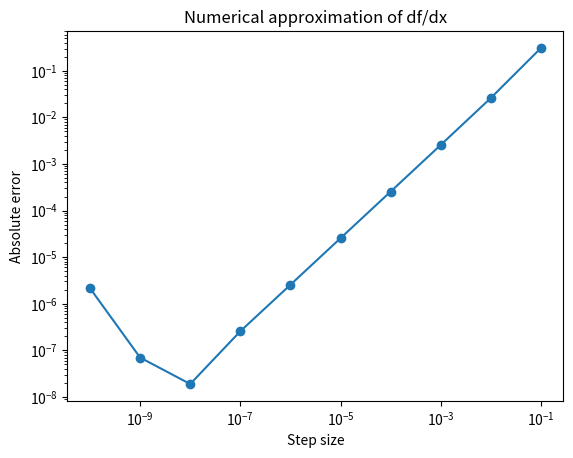

Generate this figure with matplotlib:
import numpy as np
import matplotlib.pyplot as plt

def f(x):
    return np.exp(np.sin(2*x))

def df(x):
    hopt = np.sqrt(2*np.finfo(float).eps/np.abs(d2f(x)))
    hs = np.logspace(-1,-10,10,endpoint=True)
    errors = []
    for h in hs:
        approx = (f(x+h) - f(x))/h
        exact = df_exact(x)
        error = np.abs(approx - exact)
        errors.append(error)
    return hs, errors

def d2f(x):
    return -4*np.exp(np.sin(2*x))*np.sin(x)**2 + 2*np.exp(np.sin(2*x))*np.cos(2*x)

def df_exact(x):
    return 2*np.exp(np.sin(2*x))*np.cos(2*x)

hs, errors = df(0.5)

print('Step size\tAbsolute error')
for i in range(len(hs)):
    print('{:.1e}\t\t{:.1e}'.format(hs[i], errors[i]))

plt.loglog(hs, errors, '-o')
plt.xlabel('Step size')
plt.ylabel('Absolute error')
plt.title('Numerical approximation of df/dx')
plt.show()




















#
# Error analysis is an important tool for understanding the accuracy of numerical methods. In the context of approximating a function, such as taking its derivative, there are two types of errors to consider: approximation error and roundoff error.
#
# Approximation error arises from the fact that numerical methods can only approximate the exact solution. In the case of numerical differentiation, this means that the numerical approximation to the derivative may not be exactly equal to the true derivative. Approximation error can be reduced by using a smaller step size h.
#
# Roundoff error, on the other hand, is caused by the limited precision of numerical computations. When performing calculations on a computer, there are a limited number of digits that can be used to represent numbers. As a result, small errors can accumulate over the course of a calculation, leading to roundoff error. Roundoff error can be reduced by using higher-precision arithmetic, such as using double-precision instead of single-precision floating-point arithmetic.
#
# To derive expressions for the optimal step size hopt and the optimal error Eopt, we can use Taylor's theorem to approximate the error of the numerical differentiation method. For simplicity, we will consider the forward difference method for approximating the derivative of a function f(x).
#
# Using Taylor's theorem, we can write:
#
# f(x+h) = f(x) + hf'(x) + h^2/2 f''(x) + O(h^3)
#
# where O(h^3) denotes terms that are of order h^3 or higher. Rearranging this equation, we get:
#
# f'(x) = (f(x+h) - f(x))/h - h/2 f''(x) + O(h^2)
#
# This equation gives the exact value of the derivative, with an error term of order O(h^2). To derive the error of the numerical approximation, we replace f'(x) with its numerical approximation, which is given by:
#
# f'(x) ≈ (f(x+h) - f(x))/h
#
# Substituting this approximation into the error equation, we get:
#
# error = f'(x) - (f(x+h) - f(x))/h = -h/2 f''(x) + O(h^2)
#
# This equation tells us that the error of the numerical approximation is proportional to h and inversely proportional to the second derivative of the function f. Therefore, the optimal step size hopt can be found by minimizing the error equation with respect to h. This gives:
#
# hopt = sqrt(2 * epsilon / |f''(x)|)
#
# where epsilon is the machine epsilon, which is a measure of the precision of floating-point arithmetic. Note that this expression assumes that f''(x) is non-zero.
#
# The optimal error Eopt can be found by substituting hopt into the error equation:
#
# Eopt = |hopt/2 f''(x)| = sqrt(epsilon/2) |f''(x)|
#
# To produce numerical estimates for hopt and Eopt, we need to know the value of f''(x) at the point x. Depending on the function being differentiated, this may be difficult or impossible to determine analytically. In practice, we can use finite difference approximations to estimate the value of f''(x) numerically.
#
# Comparing these results to those for the first derivative, we can see that the optimal step size for numerical differentiation is proportional to the square root of the machine epsilon, while the optimal step size for numerical integration is proportional to the cube root of the machine epsilon. This means that numerical differentiation is generally more sensitive to roundoff error than numerical integration. However, the optimal error for numerical differentiation is also smaller than that for numerical integration, since the error is proportional to h^2 instead of h.

